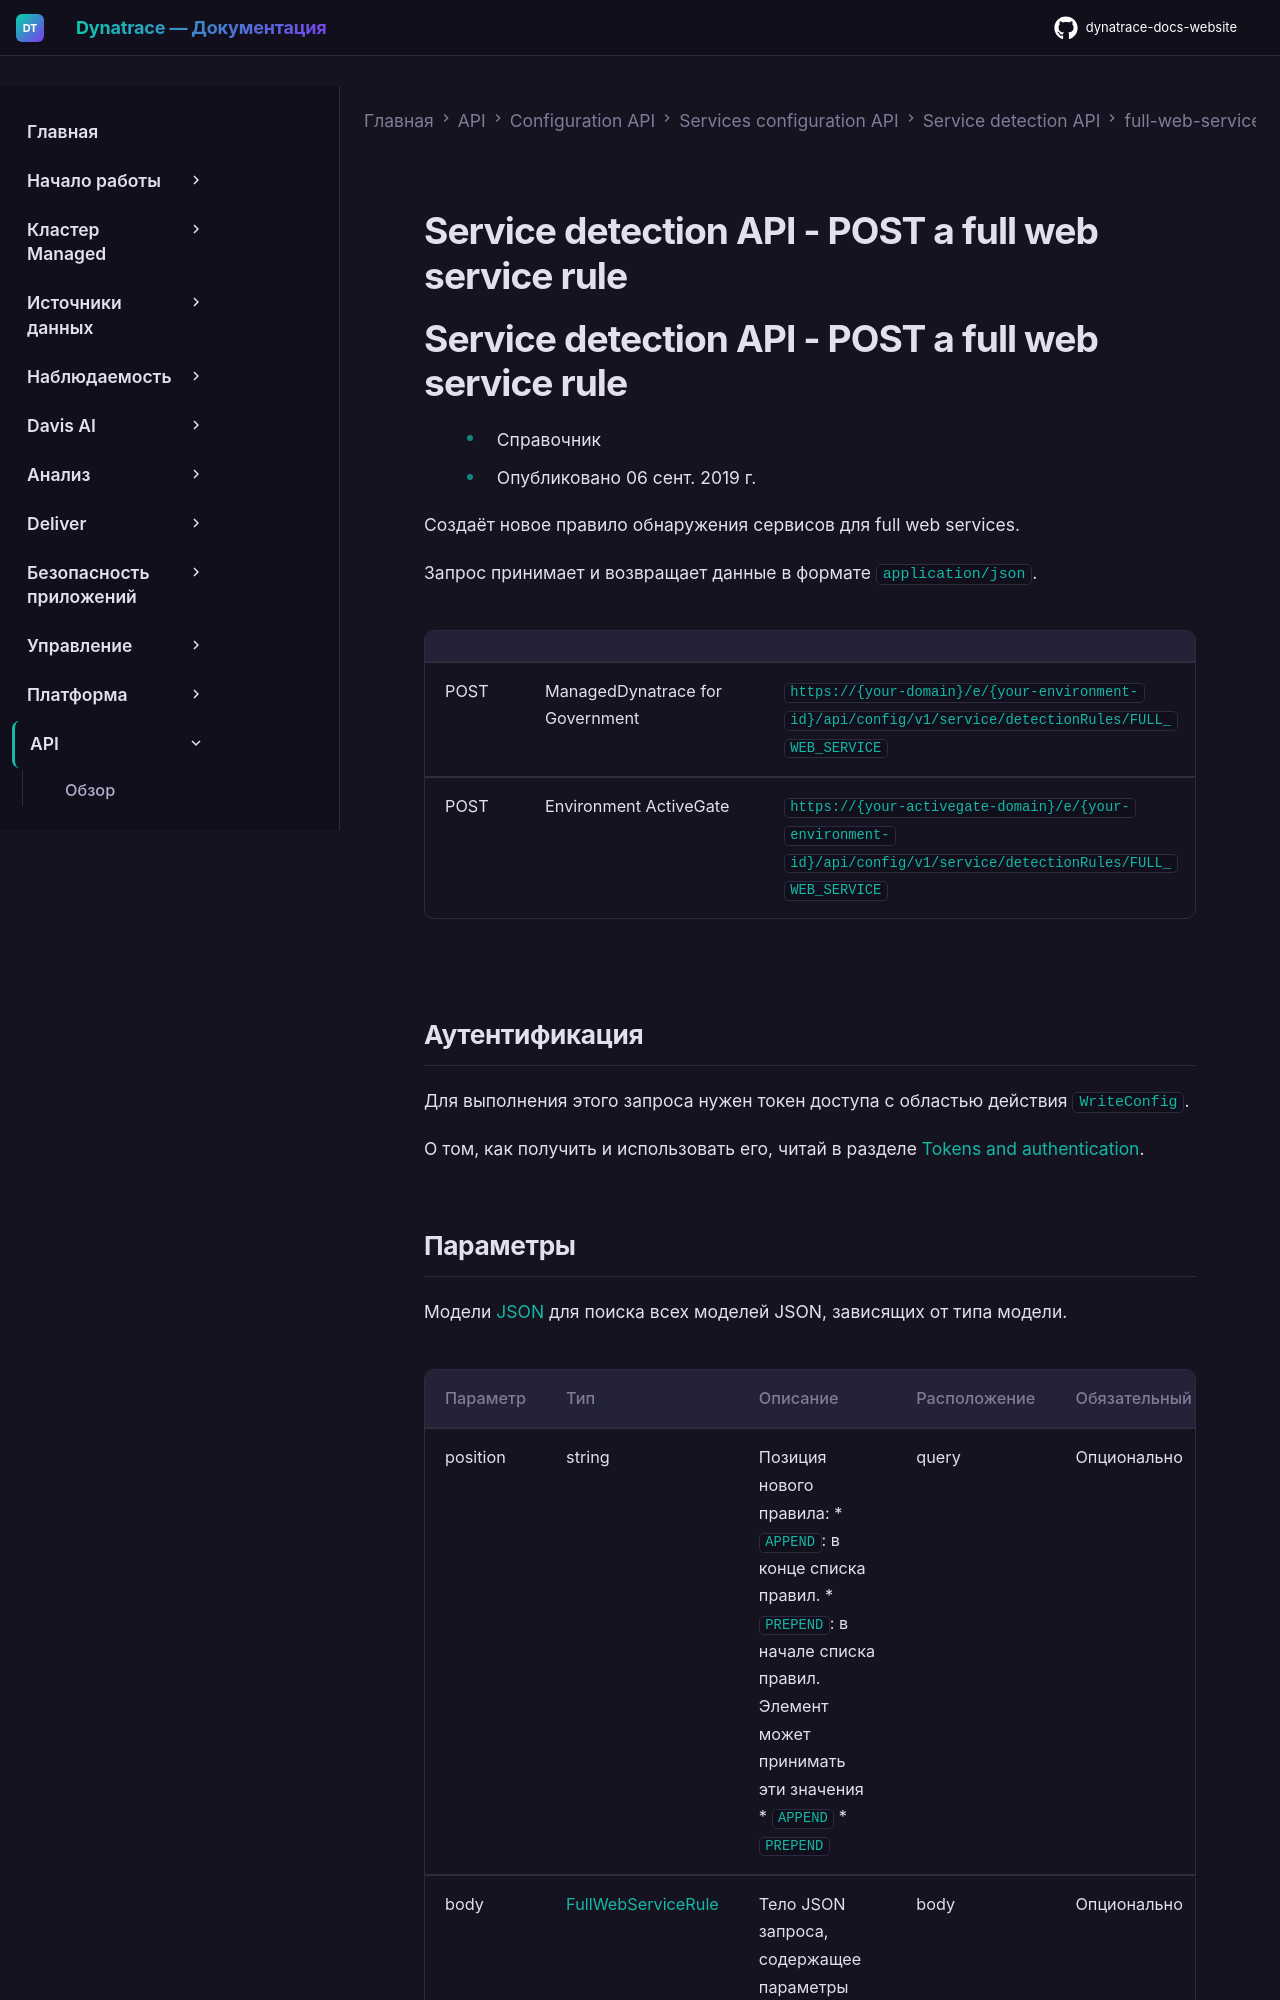

repository: Yerkebulan-Ardabayev/dynatrace-docs-website · page: managed-ru/dynatrace-api/configuration-api/service-api/detection-rules/full-web-service/post-a-rule/index.html · generator: mkdocs

---
title: Service detection API - POST a full web service rule
source: https://docs.dynatrace.com/managed/dynatrace-api/configuration-api/service-api/detection-rules/full-web-service/post-a-rule
---

# Service detection API - POST a full web service rule

# Service detection API - POST a full web service rule

* Справочник
* Опубликовано 06 сент. 2019 г.

Создаёт новое правило обнаружения сервисов для full web services.

Запрос принимает и возвращает данные в формате `application/json`.

|  |  |  |
| --- | --- | --- |
| POST | ManagedDynatrace for Government | `https://{your-domain}/e/{your-environment-id}/api/config/v1/service/detectionRules/FULL_WEB_SERVICE` |
| POST | Environment ActiveGate | `https://{your-activegate-domain}/e/{your-environment-id}/api/config/v1/service/detectionRules/FULL_WEB_SERVICE` |

## Аутентификация

Для выполнения этого запроса нужен токен доступа с областью действия `WriteConfig`.

О том, как получить и использовать его, читай в разделе [Tokens and authentication](/managed/discover-dynatrace/references/dynatrace-api/basics/dynatrace-api-authentication).
